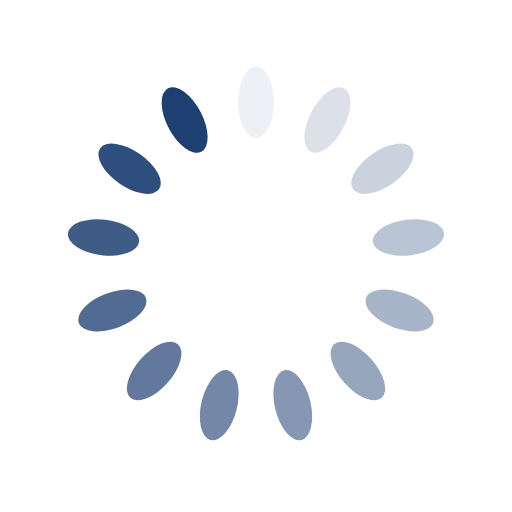
t = 0.00 s
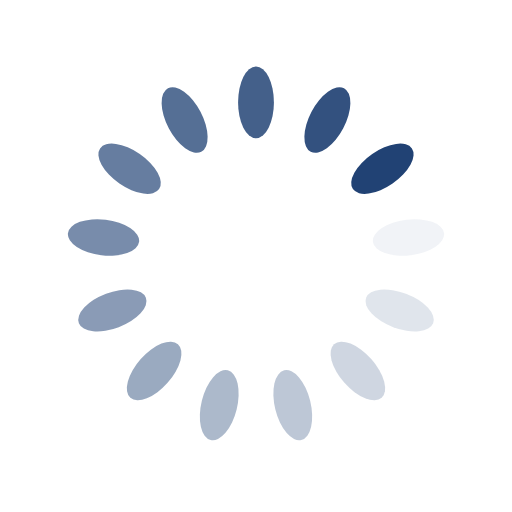
t = 0.25 s
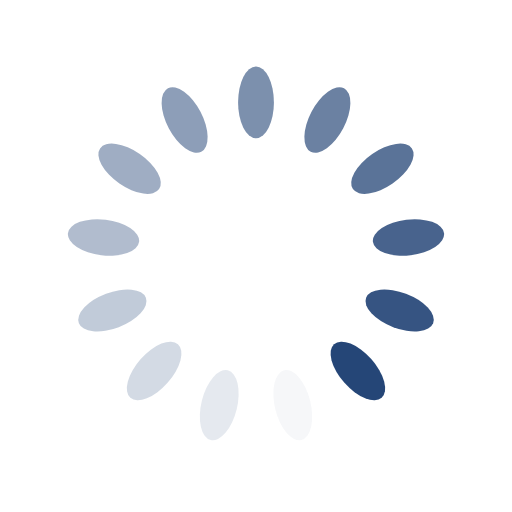
t = 0.50 s
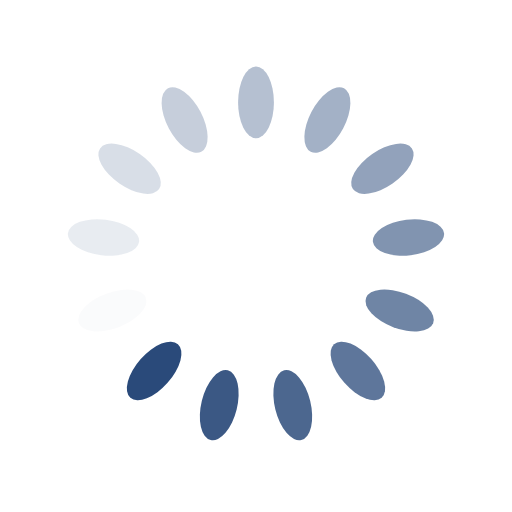
t = 0.75 s

The animated SVG that drew these frames (rendered in a browser with its animation timeline set to each time). Animation: 13 SMIL elements (animate=13); one cycle of 1.00 s, repeats indefinitely.

<svg xmlns="http://www.w3.org/2000/svg" display="block" preserveAspectRatio="xMidYMid" viewBox="0 0 100 100">
  <defs/>
  <rect width="7" height="14" x="46.5" y="13" fill="#1d3f72" rx="3.5" ry="7">
    <animate attributeName="opacity" begin="-0.9230769230769231s" dur="1s" keyTimes="0;1" repeatCount="indefinite" values="1;0"/>
  </rect>
  <rect width="7" height="14" x="46.5" y="13" fill="#1d3f72" rx="3.5" ry="7" transform="rotate(27.692 50 50)">
    <animate attributeName="opacity" begin="-0.8461538461538461s" dur="1s" keyTimes="0;1" repeatCount="indefinite" values="1;0"/>
  </rect>
  <rect width="7" height="14" x="46.5" y="13" fill="#1d3f72" rx="3.5" ry="7" transform="rotate(55.385 50 50)">
    <animate attributeName="opacity" begin="-0.7692307692307693s" dur="1s" keyTimes="0;1" repeatCount="indefinite" values="1;0"/>
  </rect>
  <rect width="7" height="14" x="46.5" y="13" fill="#1d3f72" rx="3.5" ry="7" transform="rotate(83.077 50 50)">
    <animate attributeName="opacity" begin="-0.6923076923076923s" dur="1s" keyTimes="0;1" repeatCount="indefinite" values="1;0"/>
  </rect>
  <rect width="7" height="14" x="46.5" y="13" fill="#1d3f72" rx="3.5" ry="7" transform="rotate(110.77 50 50)">
    <animate attributeName="opacity" begin="-0.6153846153846154s" dur="1s" keyTimes="0;1" repeatCount="indefinite" values="1;0"/>
  </rect>
  <rect width="7" height="14" x="46.5" y="13" fill="#1d3f72" rx="3.5" ry="7" transform="rotate(138.462 50 50)">
    <animate attributeName="opacity" begin="-0.5384615384615384s" dur="1s" keyTimes="0;1" repeatCount="indefinite" values="1;0"/>
  </rect>
  <rect width="7" height="14" x="46.5" y="13" fill="#1d3f72" rx="3.5" ry="7" transform="rotate(166.154 50 50)">
    <animate attributeName="opacity" begin="-0.46153846153846156s" dur="1s" keyTimes="0;1" repeatCount="indefinite" values="1;0"/>
  </rect>
  <rect width="7" height="14" x="46.5" y="13" fill="#1d3f72" rx="3.5" ry="7" transform="rotate(193.846 50 50)">
    <animate attributeName="opacity" begin="-0.38461538461538464s" dur="1s" keyTimes="0;1" repeatCount="indefinite" values="1;0"/>
  </rect>
  <rect width="7" height="14" x="46.5" y="13" fill="#1d3f72" rx="3.5" ry="7" transform="rotate(221.538 50 50)">
    <animate attributeName="opacity" begin="-0.3076923076923077s" dur="1s" keyTimes="0;1" repeatCount="indefinite" values="1;0"/>
  </rect>
  <rect width="7" height="14" x="46.5" y="13" fill="#1d3f72" rx="3.5" ry="7" transform="rotate(249.23 50 50)">
    <animate attributeName="opacity" begin="-0.23076923076923078s" dur="1s" keyTimes="0;1" repeatCount="indefinite" values="1;0"/>
  </rect>
  <rect width="7" height="14" x="46.5" y="13" fill="#1d3f72" rx="3.5" ry="7" transform="rotate(276.923 50 50)">
    <animate attributeName="opacity" begin="-0.15384615384615385s" dur="1s" keyTimes="0;1" repeatCount="indefinite" values="1;0"/>
  </rect>
  <rect width="7" height="14" x="46.5" y="13" fill="#1d3f72" rx="3.5" ry="7" transform="rotate(304.615 50 50)">
    <animate attributeName="opacity" begin="-0.07692307692307693s" dur="1s" keyTimes="0;1" repeatCount="indefinite" values="1;0"/>
  </rect>
  <rect width="7" height="14" x="46.5" y="13" fill="#1d3f72" rx="3.5" ry="7" transform="rotate(332.308 50 50)">
    <animate attributeName="opacity" begin="0s" dur="1s" keyTimes="0;1" repeatCount="indefinite" values="1;0"/>
  </rect>
</svg>
